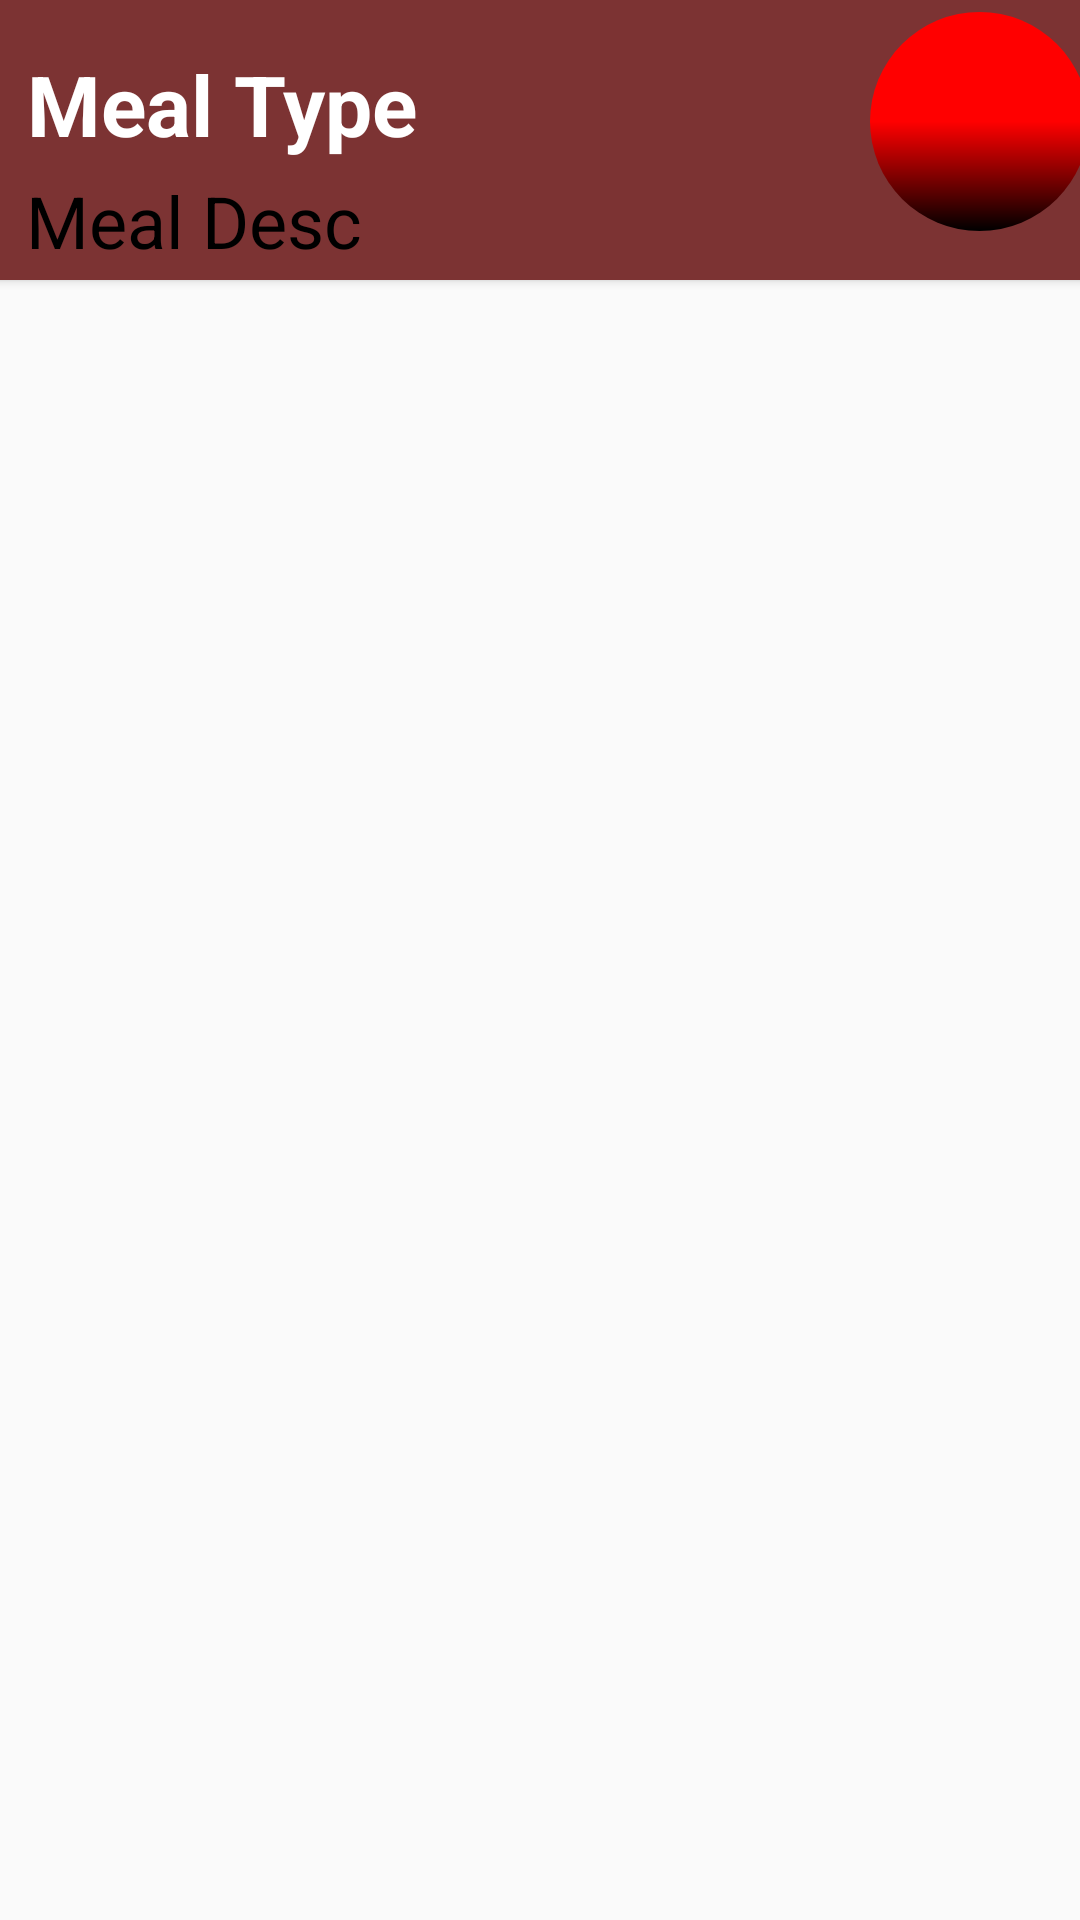

Layout XML and referenced resources for this Android screen:
<!-- AndroidManifest.xml: application theme Theme.Fit2Plan -->
<!-- res/layout/food_holder.xml -->
<?xml version="1.0" encoding="utf-8"?>
<androidx.constraintlayout.widget.ConstraintLayout xmlns:android="http://schemas.android.com/apk/res/android"
    android:layout_width="match_parent"
    android:layout_height="105dp"
    xmlns:tools="http://schemas.android.com/tools"
    xmlns:app="http://schemas.android.com/apk/res-auto"
    android:elevation="9dp"
    android:layout_marginBottom="25dp"
    android:transitionName="expanding_transition"
    app:cardCornerRadius="9dp">

    <androidx.cardview.widget.CardView
        android:layout_width="397dp"
        android:layout_height="wrap_content"
        app:cardBackgroundColor="@color/cardColor"
        app:layout_constraintEnd_toEndOf="parent"
        app:layout_constraintStart_toStartOf="parent"
        app:layout_constraintTop_toTopOf="parent">

        <LinearLayout
            android:layout_width="match_parent"
            android:layout_height="match_parent">

            <androidx.constraintlayout.widget.ConstraintLayout
                android:layout_width="match_parent"
                android:layout_height="match_parent">


                <TextView
                    android:id="@+id/title_meal"
                    android:layout_width="wrap_content"
                    android:layout_height="wrap_content"
                    android:layout_marginTop="16dp"
                    android:text="Meal Type"
                    android:textColor="@color/white"
                    android:textSize="28dp"
                    android:textStyle="bold"
                    app:layout_constraintEnd_toStartOf="@+id/edit_button"
                    app:layout_constraintHorizontal_bias="0.151"
                    app:layout_constraintStart_toStartOf="parent"
                    app:layout_constraintTop_toTopOf="parent" />

                <TextView
                    android:id="@+id/meal_description"
                    android:layout_width="wrap_content"
                    android:layout_height="36dp"
                    android:layout_marginTop="4dp"
                    android:ellipsize="end"
                    android:maxLines="1"
                    android:text="Meal Desc"
                    android:textColor="@android:color/black"
                    android:textSize="24dp"
                    app:layout_constraintEnd_toStartOf="@+id/edit_button"
                    app:layout_constraintHorizontal_bias="0.136"
                    app:layout_constraintStart_toStartOf="parent"
                    app:layout_constraintTop_toBottomOf="@+id/title_meal" />

                <ImageButton
                    android:id="@+id/edit_button"
                    android:layout_width="73dp"
                    android:layout_height="73dp"
                    android:layout_marginEnd="16dp"
                    android:background="@drawable/log_button"
                    android:clickable="true"
                    android:contentDescription="@string/edit"
                    android:focusable="true"
                    android:src="@drawable/edit"
                    app:layout_constraintBottom_toBottomOf="parent"
                    app:layout_constraintEnd_toEndOf="parent"
                    app:layout_constraintTop_toTopOf="parent"
                    app:layout_constraintVertical_bias="0.19" />


            </androidx.constraintlayout.widget.ConstraintLayout>


        </LinearLayout>

    </androidx.cardview.widget.CardView>

</androidx.constraintlayout.widget.ConstraintLayout>
<!-- resources referenced by this layout -->
<resources>
  <color name="cardColor">#7C3333</color>
  <color name="white">#FFFFFFFF</color>
  <!-- drawable log_button (drawable) -->
  <?xml version="1.0" encoding="utf-8"?>
      <shape xmlns:android="http://schemas.android.com/apk/res/android"
          android:shape="oval">
          <gradient android:startColor="@color/red"
              android:centerColor="@color/red"
              android:endColor="@color/black"
              android:angle="270" />
          <corners android:radius="25dp" />
      </shape>
  <string name="edit">"Click button to edit entry"</string>
  <style name="Theme.Fit2Plan" parent="Base.Theme.Fit2Plan" />
  <color name="red">#FF0000</color>
  <color name="black">#FF000000</color>
  <style name="Base.Theme.Fit2Plan" parent="Theme.AppCompat.Light.NoActionBar" />
</resources>
